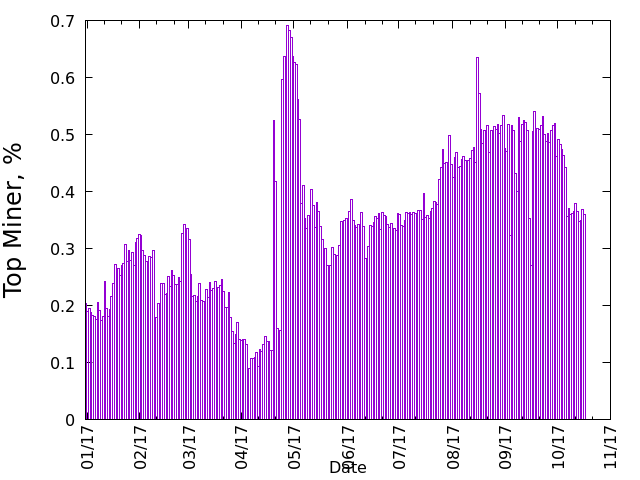

The table this chart was drawn from, first rows:
Time, Share
1483253733, 0.2042
1483315327, 0.1903
1483401621, 0.1952
1483488246, 0.1887
1483575243, 0.1828
1483660979, 0.1821
1483747204, 0.1761
1483834286, 0.2061
1483920070, 0.191
1484006666, 0.1748
1484093814, 0.1807
1484179345, 0.2421
1484266181, 0.1959
1484352018, 0.1815
1484439339, 0.1941
1484525859, 0.2164
1484611327, 0.2386
1484697835, 0.2728
1484784051, 0.262
1484870449, 0.2655
1484957139, 0.2533
1485043305, 0.2714
1485129857, 0.2745
1485216184, 0.3082
1485302927, 0.2785
1485388909, 0.2976
1485475270, 0.2798
1485562004, 0.2939
1485648020, 0.2705
1485734413, 0.3103
1485820846, 0.3181
1485907329, 0.3253
1485993764, 0.3225
1486080127, 0.2977
1486166584, 0.2888
1486252983, 0.2785
1486339425, 0.2764
1486426103, 0.286
1486512088, 0.2846
1486598786, 0.2971
1486684877, 0.1601
1486771279, 0.1802
1486857645, 0.2042
1486944149, 0.1951
1487030710, 0.2386
1487117401, 0.2384
1487203248, 0.2205
1487290773, 0.2224
1487376292, 0.252
1487462502, 0.2347
1487548801, 0.2613
1487635537, 0.2535
1487721702, 0.2377
1487809274, 0.2374
1487895173, 0.2495
1487981118, 0.2419
1488067284, 0.3271
1488153890, 0.3419
1488240000, 0.3243
1488326638, 0.3349
... 230 more rows
